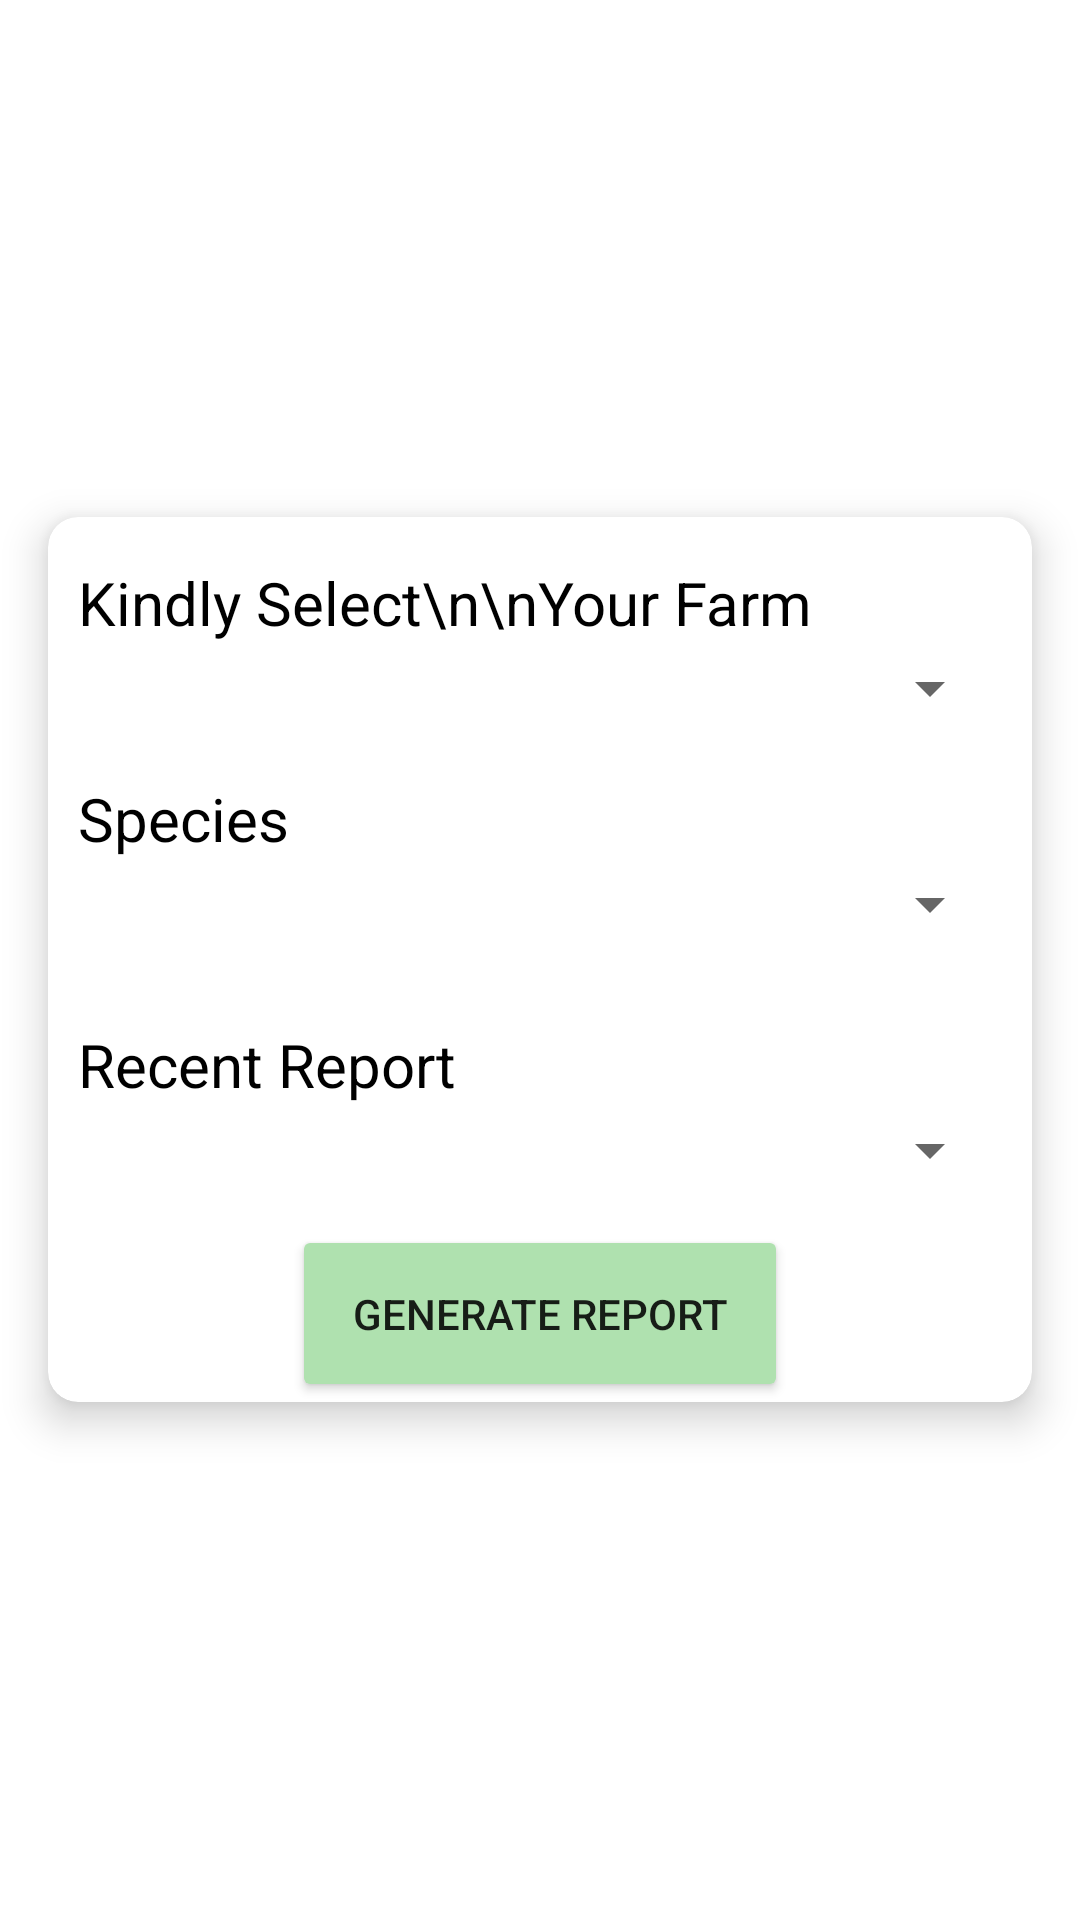

Produce the Android XML layout that renders to this screen, including the resource entries it uses.
<!-- AndroidManifest.xml: application theme Theme.MangoSurveyour -->
<!-- res/layout/fragment_reports.xml -->
<?xml version="1.0" encoding="utf-8"?>
<androidx.appcompat.widget.LinearLayoutCompat xmlns:android="http://schemas.android.com/apk/res/android"
    xmlns:tools="http://schemas.android.com/tools"
    android:layout_width="match_parent"
    android:layout_height="match_parent"
    xmlns:app="http://schemas.android.com/apk/res-auto"
    android:gravity="center"
    tools:context=".reports">
    <androidx.cardview.widget.CardView
        android:id="@+id/CV1"
        android:layout_width="match_parent"
        android:layout_height="wrap_content"
        android:visibility="visible"
        android:elevation="8dp"
        app:cardElevation="8dp"
        android:layout_marginHorizontal="16dp"
        android:layout_marginTop="16dp"
        android:layout_marginBottom="16dp"
        app:cardCornerRadius="10dp">

        <androidx.appcompat.widget.LinearLayoutCompat
            android:layout_width="match_parent"
            android:layout_height="wrap_content"
            android:orientation="vertical">

            <TextView
                android:id="@+id/tvUpdateYourWarehouse"
                style="@style/blackSemiBoldTextStyle"
                android:layout_width="wrap_content"
                android:layout_height="wrap_content"
                android:layout_marginStart="10dp"
                android:layout_marginTop="15dp"
                android:text="Kindly Select\n\nYour Farm"
                android:textSize="20dp"
                app:layout_constraintStart_toStartOf="parent"
                app:layout_constraintTop_toBottomOf="@+id/ivLogo" />

            <androidx.appcompat.widget.AppCompatSpinner
                android:layout_marginRight="10dp"
                android:layout_marginLeft="10dp"
                android:id="@+id/farmSelection"
                android:layout_width="match_parent"
                android:layout_height="match_parent"
                android:dropDownWidth="match_parent"

                android:padding="15dp"
                android:dropDownVerticalOffset="42dp"
                />

            <TextView
                android:layout_width="wrap_content"
                android:layout_height="wrap_content"
                style="@style/blackSemiBoldTextStyle"
                android:layout_marginStart="10dp"
                android:layout_marginTop="15dp"
                android:text="Species"
                android:textSize="20dp"
                app:layout_constraintStart_toStartOf="parent"
                app:layout_constraintTop_toBottomOf="@+id/ivLogo"/>

            <androidx.appcompat.widget.AppCompatSpinner
                android:layout_marginRight="10dp"
                android:layout_marginLeft="10dp"
                android:id="@+id/reportSelection"
                android:layout_width="match_parent"
                android:layout_height="match_parent"
                android:dropDownWidth="match_parent"

                android:padding="15dp"
                android:layout_marginBottom="10dp"
                android:dropDownVerticalOffset="42dp"
                />

            <TextView
                android:layout_width="wrap_content"
                android:layout_height="wrap_content"
                style="@style/blackSemiBoldTextStyle"
                android:layout_marginStart="10dp"
                android:layout_marginTop="15dp"
                android:text="Recent Report"
                android:textSize="20dp"
                app:layout_constraintStart_toStartOf="parent"
                app:layout_constraintTop_toBottomOf="@+id/ivLogo"/>

            <androidx.appcompat.widget.AppCompatSpinner
                android:layout_marginRight="10dp"
                android:layout_marginLeft="10dp"
                android:id="@+id/ThridSpinner"
                android:layout_width="match_parent"
                android:layout_height="match_parent"
                android:dropDownWidth="match_parent"

                android:padding="15dp"
                android:layout_marginBottom="10dp"
                android:dropDownVerticalOffset="42dp"
                />

            <androidx.appcompat.widget.AppCompatButton
                android:id="@+id/generateReport"
                android:layout_width="wrap_content"
                android:layout_height="wrap_content"
                android:text="Generate Report"
                android:padding="20dp"
                android:backgroundTint="@color/greenbutton"
                android:layout_gravity="center"/>

        </androidx.appcompat.widget.LinearLayoutCompat>


    </androidx.cardview.widget.CardView>

</androidx.appcompat.widget.LinearLayoutCompat>
<!-- resources referenced by this layout -->
<resources>
  <color name="greenbutton">#AFE1AF</color>
  <style name="blackSemiBoldTextStyle">
          <item name="android:textColor">@color/black</item>
  
          <item name="fontWeight">400</item>
          <item name="android:textSize">16dp</item>
      </style>
  <style name="Theme.MangoSurveyour" parent="Theme.MaterialComponents.DayNight.NoActionBar">
          
          <item name="colorPrimary">@color/orginal</item>
          <item name="colorPrimaryVariant">@color/orginal</item>
          <item name="colorOnPrimary">@color/white</item>
          
          <item name="colorSecondary">@color/teal_200</item>
          <item name="colorSecondaryVariant">@color/teal_700</item>
          <item name="colorOnSecondary">@color/black</item>
          
          <item name="android:statusBarColor">?attr/colorPrimaryVariant</item>
          
      </style>
  <color name="black">#FF000000</color>
  <color name="orginal">#b9c4b9</color>
  <color name="white">#FFFFFFFF</color>
  <color name="teal_200">#FF03DAC5</color>
  <color name="teal_700">#FF018786</color>
</resources>
